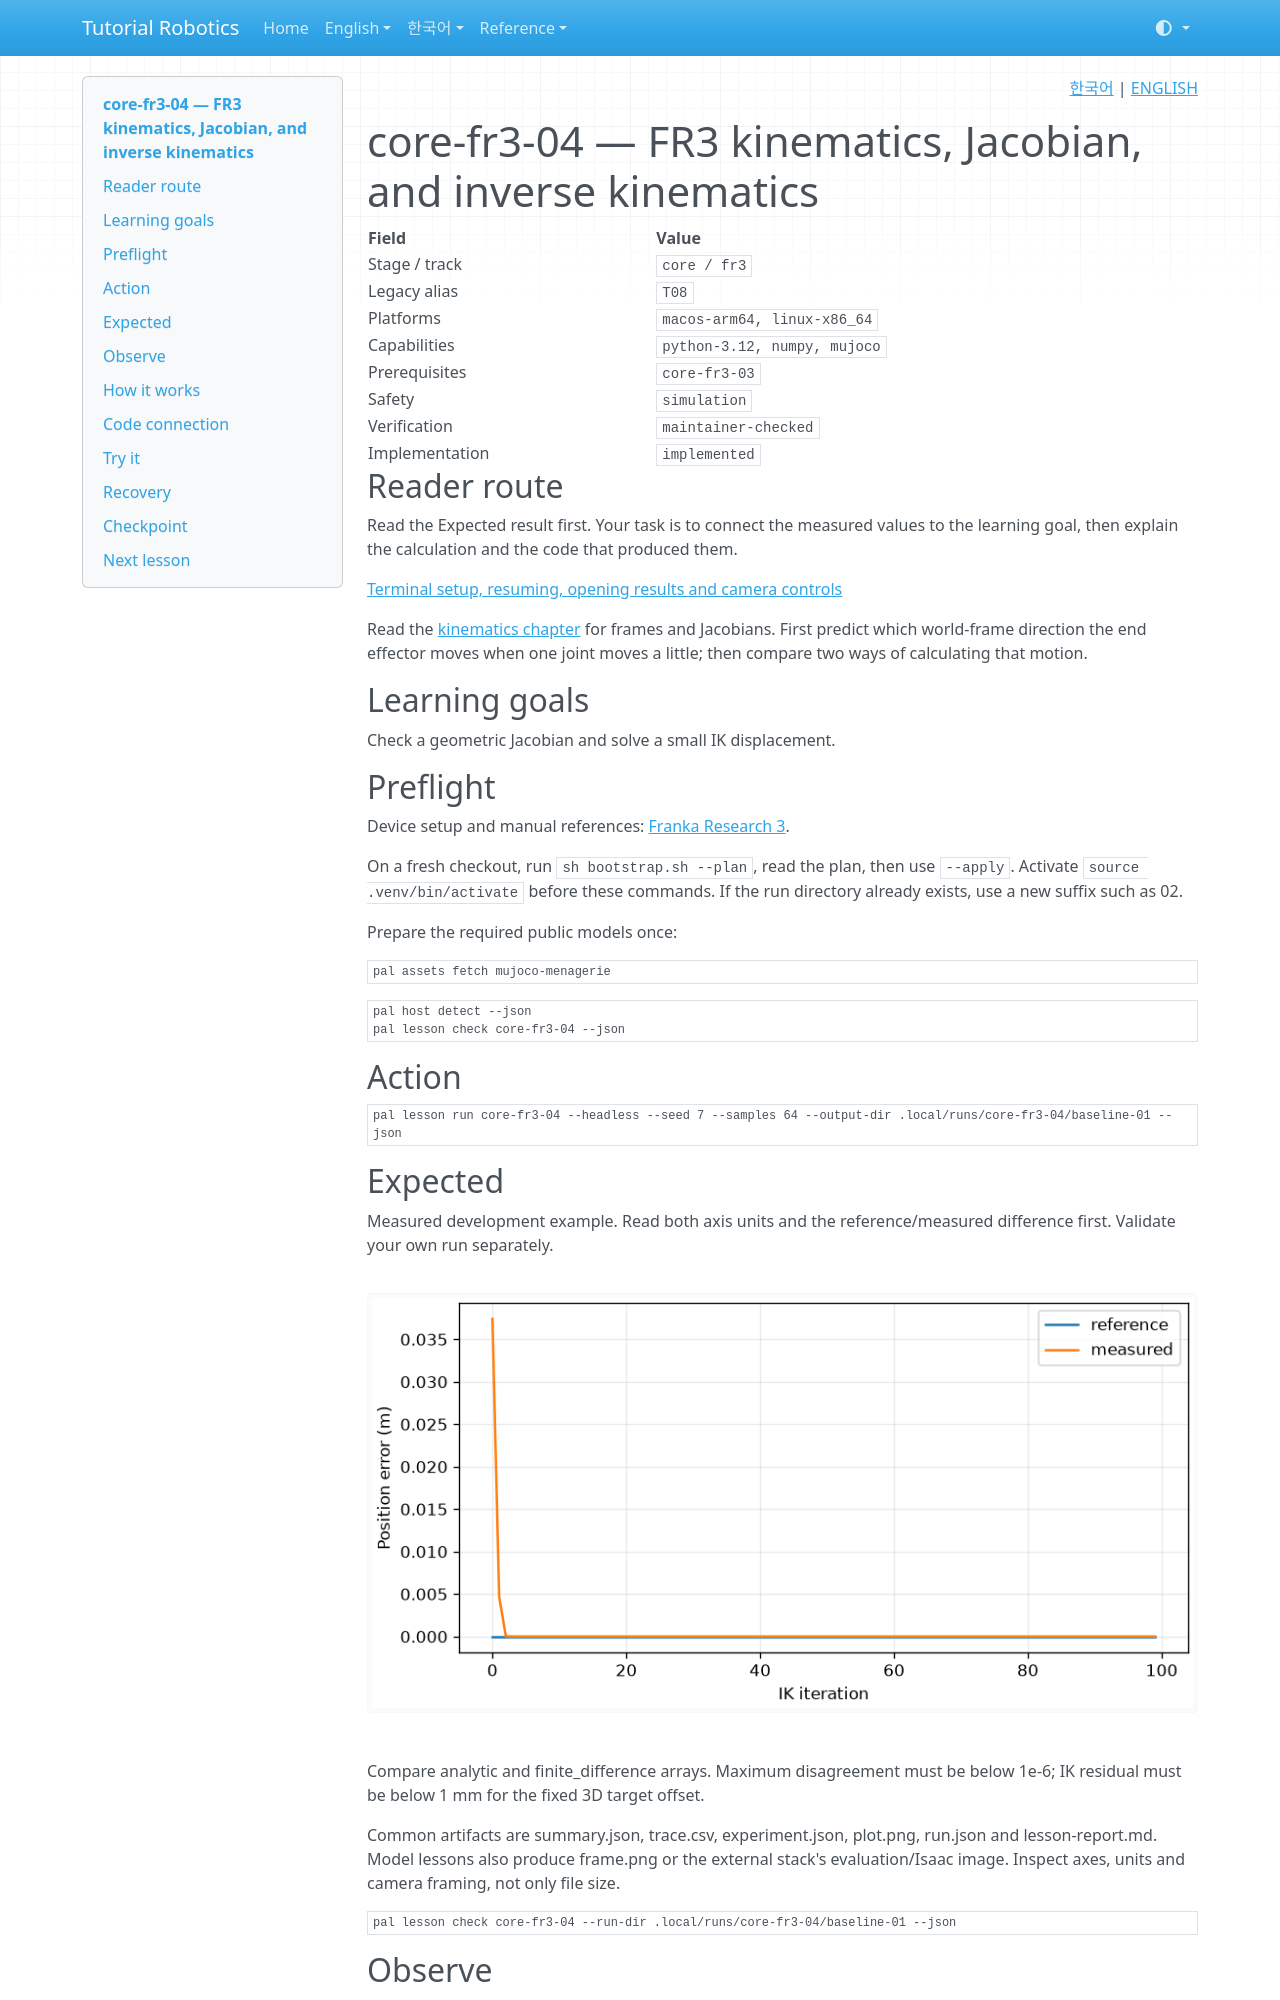

repository: terryum/tutorial-robotics · page: en/lessons/core-fr3-04/index.html · generator: mkdocs

<!-- pal:language:start -->
<p align="right">
  <a href="../../ko/lessons/core-fr3-04.md" lang="ko">한국어</a> | <a href="core-fr3-04.md" lang="en">ENGLISH</a>
</p>
<!-- pal:language:end -->

# core-fr3-04 — FR3 kinematics, Jacobian, and inverse kinematics

<!-- pal:metadata:start -->
| Field | Value |
|---|---|
| Stage / track | `core / fr3` |
| Legacy alias | `T08` |
| Platforms | `macos-arm64, linux-x86_64` |
| Capabilities | `python-3.12, numpy, mujoco` |
| Prerequisites | `core-fr3-03` |
| Safety | `simulation` |
| Verification | `maintainer-checked` |
| Implementation | `implemented` |
<!-- pal:metadata:end -->

## Reader route

Read the Expected result first. Your task is to connect the measured values to the learning goal, then explain the calculation and the code that produced them.

[Terminal setup, resuming, opening results and camera controls](../READER_GUIDE.md)

Read the [kinematics chapter](../concepts/kinematics.md) for frames and Jacobians. First predict which world-frame direction the end effector moves when one joint moves a little; then compare two ways of calculating that motion.

## Learning goals

Check a geometric Jacobian and solve a small IK displacement.

## Preflight

Device setup and manual references: [Franka Research 3](../setup/fr3.md).

On a fresh checkout, run `sh bootstrap.sh --plan`, read the plan, then use `--apply`. Activate `source .venv/bin/activate` before these commands. If the run directory already exists, use a new suffix such as 02.

Prepare the required public models once:

```bash
pal assets fetch mujoco-menagerie
```

```bash
pal host detect --json
pal lesson check core-fr3-04 --json
```

## Action

```bash
pal lesson run core-fr3-04 --headless --seed 7 --samples 64 --output-dir .local/runs/core-fr3-04/baseline-01 --json
```

## Expected

Measured development example. Read both axis units and the reference/measured difference first. Validate your own run separately.

![core-fr3-04 measured plot](../../assets/examples/core-fr3-04-plot.png)

Compare analytic and finite_difference arrays. Maximum disagreement must be below 1e-6; IK residual must be below 1 mm for the fixed 3D target offset.

Common artifacts are summary.json, trace.csv, experiment.json, plot.png, run.json and lesson-report.md. Model lessons also produce frame.png or the external stack's evaluation/Isaac image. Inspect axes, units and camera framing, not only file size.

```bash
pal lesson check core-fr3-04 --run-dir .local/runs/core-fr3-04/baseline-01 --json
```

## Observe

Read the metric units, observed_first/observed_last and checks first. Inspection validates saved files, exits, and leaves completion unchanged.

```bash
pal lesson inspect core-fr3-04 --run-dir .local/runs/core-fr3-04/baseline-01 --json
```

Open the plot on macOS (closing the image preserves the run):

```bash
open .local/runs/core-fr3-04/baseline-01/plot.png
```

On other systems, open the same PNG in your file manager. Read the raw values from this JSON:

```bash
python -m json.tool .local/runs/core-fr3-04/baseline-01/experiment.json
```

## How it works

Each column of J maps one joint's angular velocity into tool linear velocity. Central finite differences independently approximate those columns. Damped least squares limits the effect of near-singular directions and clips joint increments.

$$
\Delta q=J^T(JJ^T+\lambda I)^{-1}\Delta x
$$

Symbols, units and assumptions: J: 3×nv translational Jacobian; x: world m; q: rad; λ regularizes JJᵀ.

Worked calculation (not a measured run result): J=0.5 m/rad, Δx=0.01 m, λ=0.0001 (m/rad)² → Δq≈0.019992 rad.

Practical connection: Near singularities a small Cartesian request can require large joint motion.
